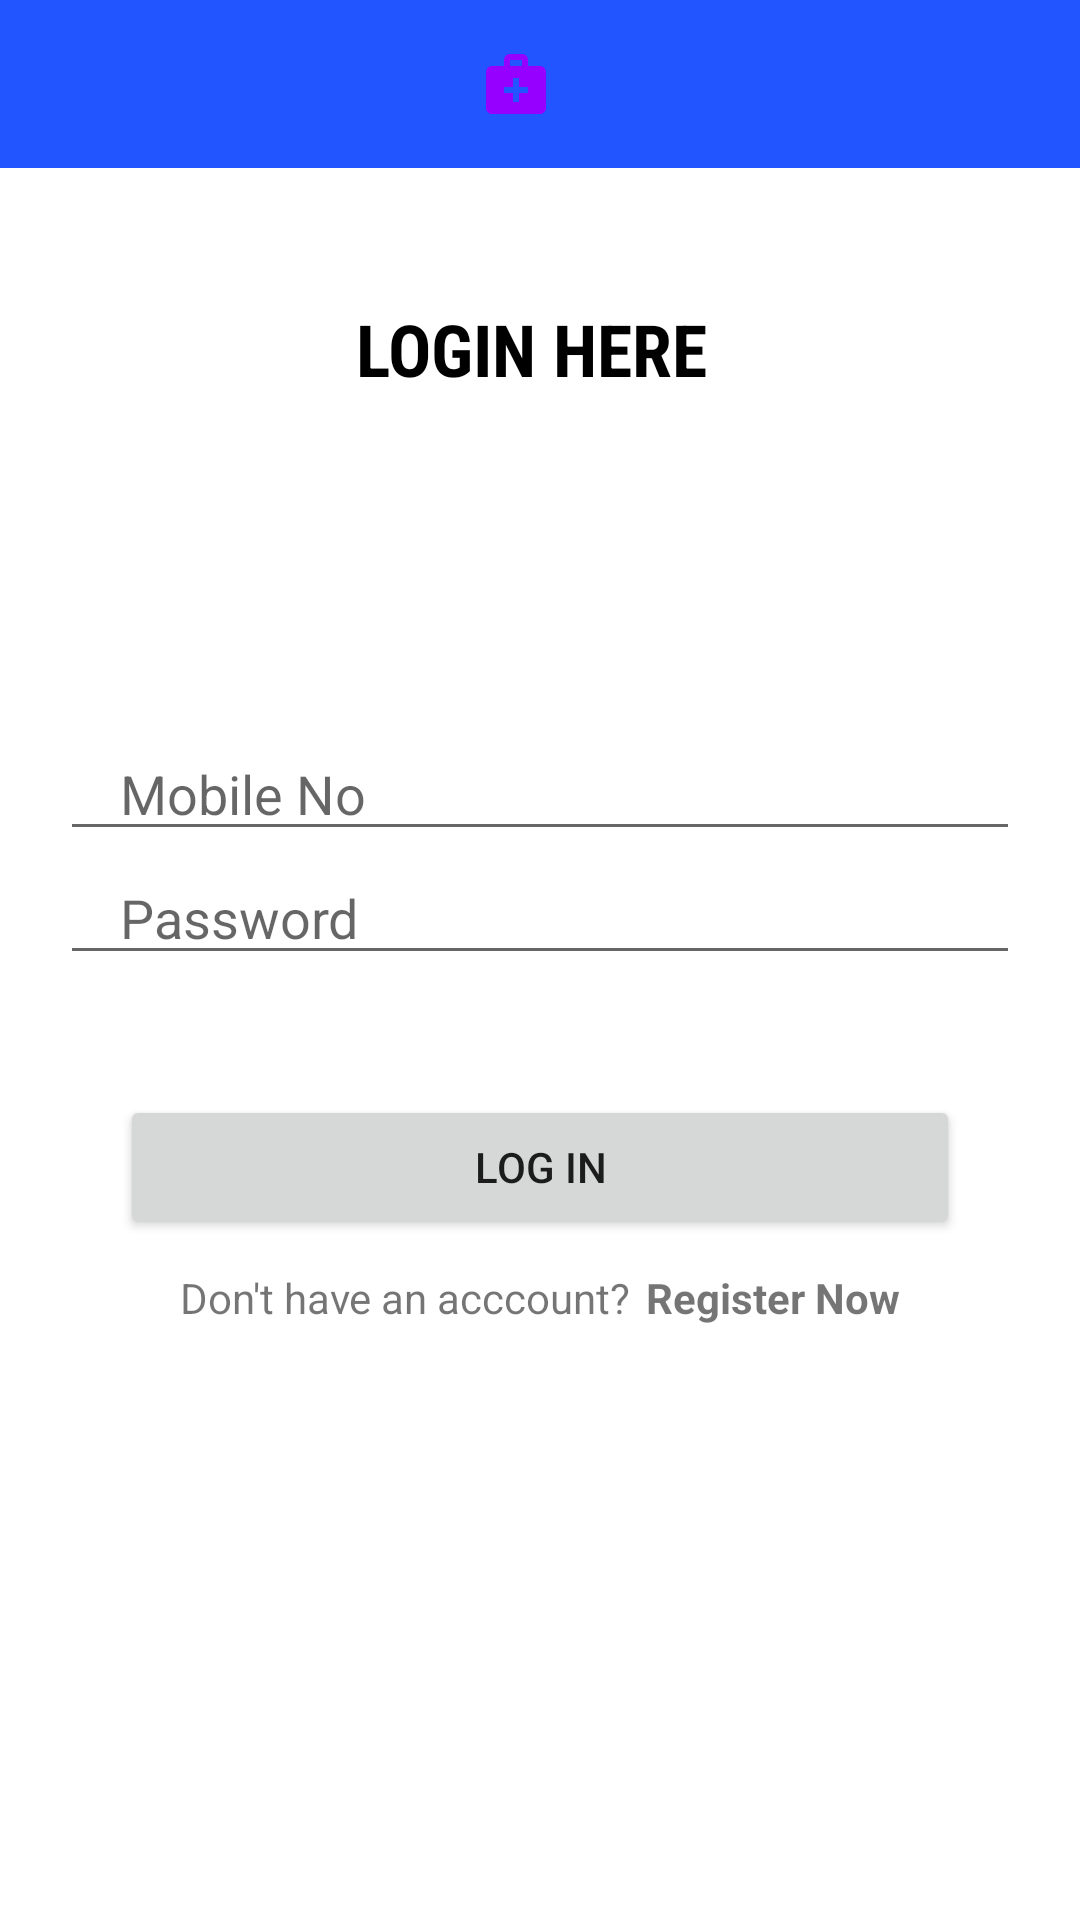

Produce the Android XML layout that renders to this screen, including the resource entries it uses.
<!-- AndroidManifest.xml: application theme Theme.JUMEDICAL -->
<!-- res/layout/activity_login2.xml -->
<?xml version="1.0" encoding="utf-8"?>
<androidx.drawerlayout.widget.DrawerLayout xmlns:android="http://schemas.android.com/apk/res/android"
    xmlns:app="http://schemas.android.com/apk/res-auto"
    xmlns:tools="http://schemas.android.com/tools"
    android:layout_width="match_parent"
    android:layout_height="match_parent"
    tools:context=".Login"
    android:id="@+id/drawerlayout3"
    android:fitsSystemWindows="true"
    tools:openDrawer="start">
    <com.google.android.material.navigation.NavigationView
        android:layout_width="wrap_content"
        android:layout_height="match_parent"
        android:id="@+id/navigation_view3"
        app:headerLayout="@layout/header"
        app:menu="@menu/main_menu"
        android:layout_gravity="start"/>
    <ScrollView
        android:layout_width="match_parent"
        android:layout_height="match_parent">
    <androidx.constraintlayout.widget.ConstraintLayout
        android:layout_width="match_parent"
        android:layout_height="match_parent"
        android:background="@color/white">
    <androidx.appcompat.widget.Toolbar
        android:layout_width="match_parent"
        android:layout_height="wrap_content"
        android:id="@+id/toolbar3"
        android:theme="@style/Theme.AppCompat.DayNight.DarkActionBar"
        android:background="#2255FF"
        tools:ignore="MissingConstraints"
        app:titleTextColor="@color/white"
        >
        <ImageView
            android:layout_width="wrap_content"
            android:layout_height="wrap_content"
            android:src="@drawable/medical_logo"
            android:layout_marginStart="160dp"
             />
    </androidx.appcompat.widget.Toolbar>

       <LinearLayout xmlns:android="http://schemas.android.com/apk/res/android"
         xmlns:app="http://schemas.android.com/apk/res-auto"
          xmlns:tools="http://schemas.android.com/tools"
          android:layout_width="match_parent"
          android:layout_height="match_parent"
           android:gravity="center"
          android:orientation="vertical"
          tools:context=".Login" >

        <TextView
        android:layout_width="wrap_content"
        android:layout_height="wrap_content"
        android:text="LOGIN HERE "
        android:textStyle="bold"
        android:textColor="@color/black"
        android:paddingBottom="80dp"
        android:textSize="24dp"
        android:layout_marginTop="100dp"
        android:fontFamily="sans-serif-condensed"/>
        <EditText
        android:layout_width="match_parent"
        android:layout_height="wrap_content"
        android:inputType="phone"
        android:id="@+id/phoneNo"
        android:hint="Mobile No"
        android:maxLines="1"
        android:layout_marginStart="20dp"
        android:layout_marginEnd="20dp"
        android:paddingStart="20dp"
        android:paddingEnd="0dp"
        android:paddingLeft="20dp"
        android:paddingRight="0dp"
            android:layout_marginTop="30dp"
        android:drawableLeft="@drawable/baseline_phone_24"/>

         <EditText
        android:layout_width="match_parent"
        android:layout_height="wrap_content"
        android:inputType="textPassword"
        android:id="@+id/password"
        android:hint="Password"
        android:maxLines="1"
        android:layout_marginStart="20dp"
        android:layout_marginEnd="20dp"
        android:paddingStart="20dp"
        android:paddingEnd="0dp"
        android:paddingLeft="20dp"
        android:paddingRight="0dp"
        android:drawableLeft="@drawable/baseline_password_24"/>
         <androidx.appcompat.widget.AppCompatButton
        android:layout_width="match_parent"
        android:layout_height="wrap_content"
        android:layout_marginStart="40dp"
        android:layout_marginEnd="40dp"
        android:layout_marginTop="40dp"
        android:text="LOG IN"
        android:id="@+id/login" />
         <LinearLayout
        android:layout_width="wrap_content"
        android:layout_height="wrap_content"
        android:orientation="horizontal"
        android:gravity="center"
        android:layout_marginTop="10dp">
           <TextView
            android:layout_width="wrap_content"
            android:layout_height="wrap_content"
            android:text="Don't have an acccount?"/>
           <TextView
            android:layout_width="wrap_content"
            android:layout_height="wrap_content"
            android:text="Register Now"
            android:textStyle="bold"
            android:layout_marginStart="5dp"
            android:layout_marginLeft="5dp"
            android:id="@+id/reg_now"/>
              </LinearLayout>


          </LinearLayout>
        </androidx.constraintlayout.widget.ConstraintLayout>
    </ScrollView>
</androidx.drawerlayout.widget.DrawerLayout>
<!-- res/layout/header.xml (included above) -->
<?xml version="1.0" encoding="utf-8"?>
<LinearLayout xmlns:android="http://schemas.android.com/apk/res/android"
    android:orientation="vertical"
    android:layout_width="match_parent"
    android:layout_height="200dp"
    android:background="#2255FF"
    android:gravity="bottom"
    android:padding="30dp">
    <ImageView
        android:layout_width="75dp"
        android:layout_height="75dp"
        android:src="@drawable/medical_logo"
        />
    <TextView
        android:layout_width="wrap_content"
        android:layout_height="wrap_content"
        android:text="JU MEDICARE"
        android:textStyle="bold"
        android:textColor="@color/white"
        android:fontFamily="sans-serif-condensed"/>

</LinearLayout>
<!-- resources referenced by this layout -->
<resources>
  <!-- drawable medical_logo (drawable) -->
  <vector android:height="24dp" android:tint="#9500FE"
      android:viewportHeight="24" android:viewportWidth="24"
      android:width="24dp" xmlns:android="http://schemas.android.com/apk/res/android">
      <path android:fillColor="@android:color/white" android:pathData="M20,6h-4V4c0,-1.1 -0.9,-2 -2,-2h-4C8.9,2 8,2.9 8,4v2H4C2.9,6 2,6.9 2,8v12c0,1.1 0.9,2 2,2h16c1.1,0 2,-0.9 2,-2V8C22,6.9 21.1,6 20,6zM10,4h4v2h-4V4zM16,15h-3v3h-2v-3H8v-2h3v-3h2v3h3V15z"/>
  </vector>
  <style name="Theme.JUMEDICAL" parent="Theme.MaterialComponents.DayNight.NoActionBar">
          
          <item name="colorPrimary">@color/purple_500</item>
          <item name="colorPrimaryVariant">@color/purple_700</item>
          <item name="colorOnPrimary">@color/white</item>
          
          <item name="colorSecondary">@color/teal_200</item>
          <item name="colorSecondaryVariant">@color/teal_700</item>
          <item name="colorOnSecondary">@color/black</item>
          
          <item name="android:statusBarColor" tools:targetApi="21">?attr/colorPrimaryVariant</item>
          
      </style>
  <!-- not gathered from this repository: default colours our renderer supplied (Android Studio template values) -->
  <color name="purple_500">#FF6200EE</color>
  <color name="purple_700">#FF3700B3</color>
  <color name="teal_200">#FF03DAC5</color>
  <color name="teal_700">#FF018786</color>
  <color name="black">#FF000000</color>
  <color name="white">#FFFFFFFF</color>
</resources>
